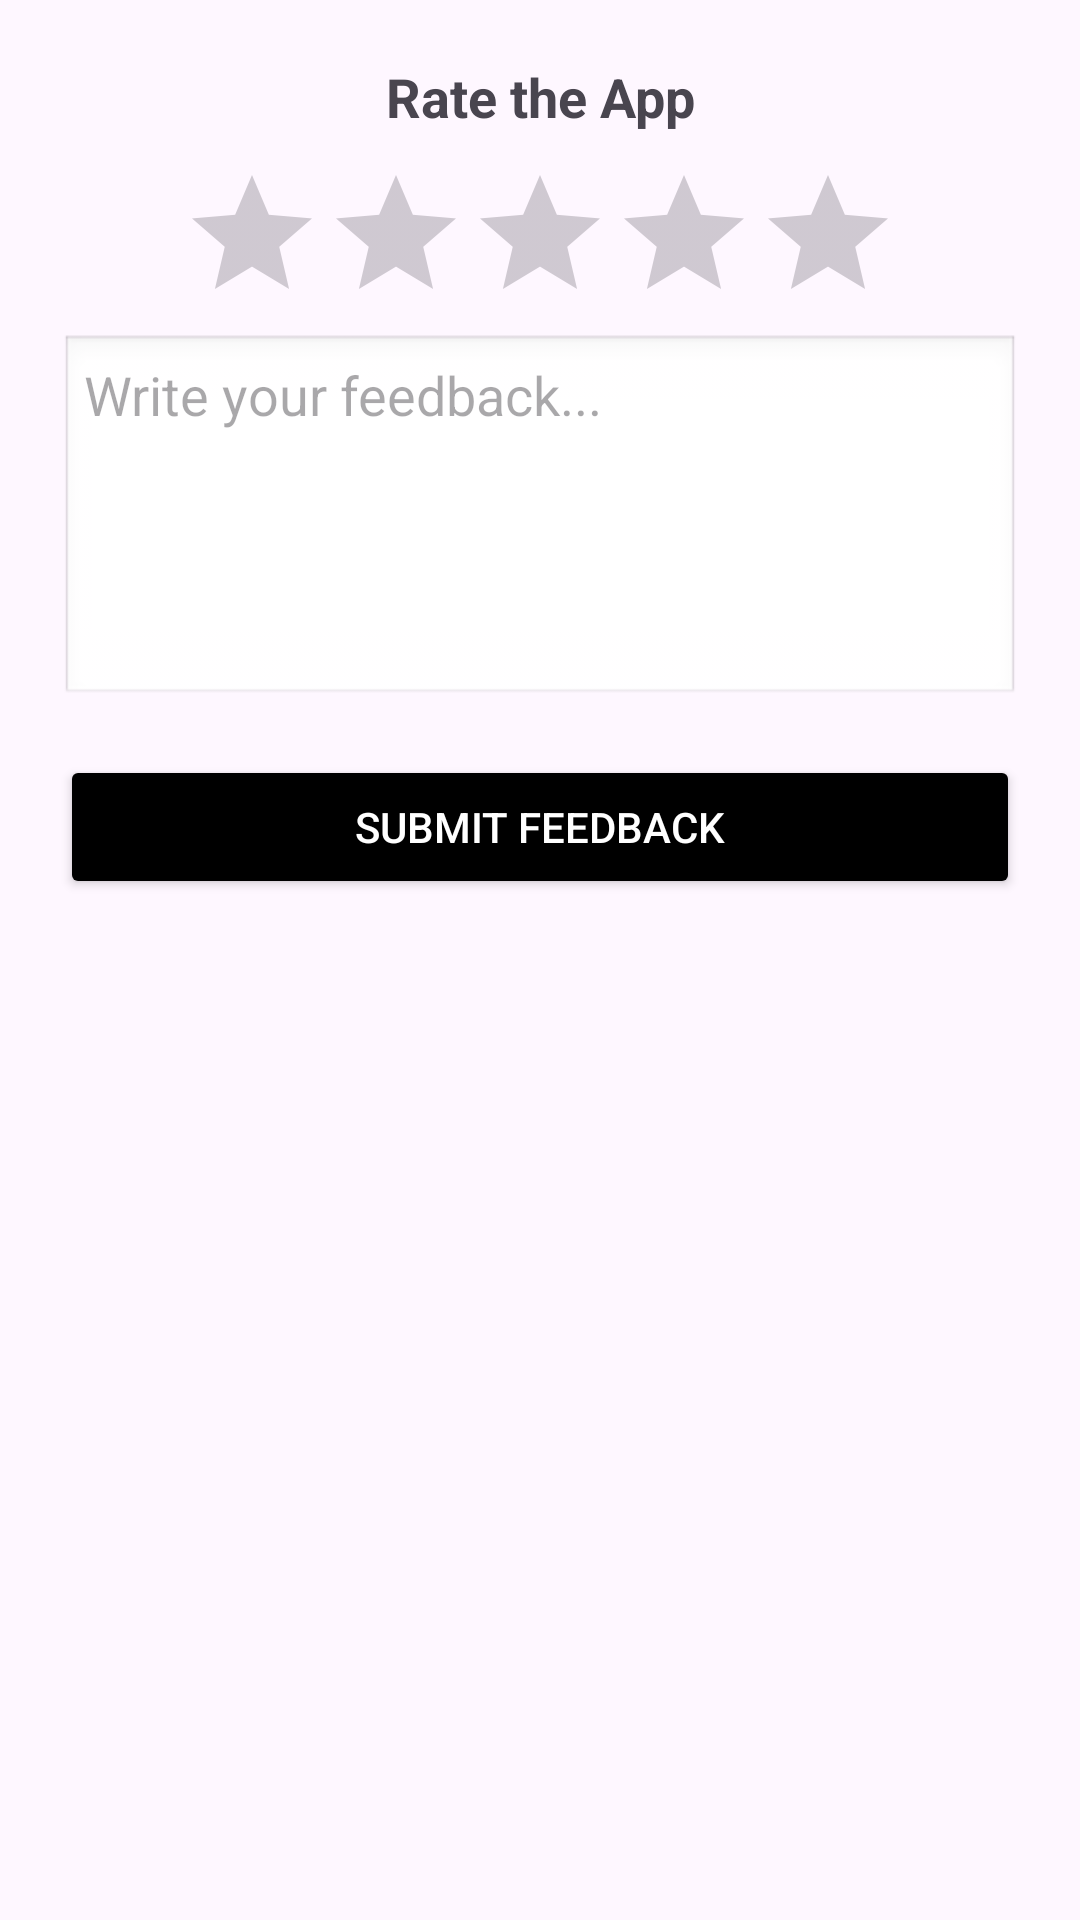

Write the Android layout XML for this screen, with the resource values it uses.
<!-- AndroidManifest.xml: application theme Theme.Vehicle_Parking_Booking_System -->
<!-- res/layout/activity_feedback.xml -->
<LinearLayout xmlns:android="http://schemas.android.com/apk/res/android"
    android:layout_width="match_parent"
    android:layout_height="match_parent"
    android:orientation="vertical"
    android:padding="20dp">

    <TextView
        android:layout_width="match_parent"
        android:layout_height="wrap_content"
        android:text="Rate the App"
        android:textSize="18sp"
        android:textStyle="bold"
        android:gravity="center"
        android:paddingBottom="10dp" />

    <RatingBar
        android:id="@+id/ratingBar"
        android:layout_width="wrap_content"
        android:layout_height="wrap_content"
        android:layout_gravity="center"
        android:numStars="5"
        android:stepSize="0.5" />

    <EditText
        android:id="@+id/etFeedback"
        android:layout_width="match_parent"
        android:layout_height="wrap_content"
        android:hint="Write your feedback..."
        android:gravity="top"
        android:inputType="textMultiLine"
        android:lines="5"
        android:padding="8dp"
        android:background="@android:drawable/edit_text" />

    <Button
        android:id="@+id/btnSubmitFeedback"
        android:layout_width="match_parent"
        android:layout_height="wrap_content"
        android:layout_marginTop="16dp"
        android:text="Submit Feedback"
        android:backgroundTint="@color/black"
        android:textColor="@android:color/white" />

    <TextView
        android:id="@+id/tvThankYouMessage"
        android:layout_width="match_parent"
        android:layout_height="wrap_content"
        android:text="Thank you for your feedback!"
        android:textSize="16sp"
        android:textColor="@android:color/holo_green_dark"
        android:gravity="center"
        android:visibility="gone"
        android:layout_marginTop="16dp" />

</LinearLayout>
<!-- resources referenced by this layout -->
<resources>
  <color name="black">#FF000000</color>
  <style name="Theme.Vehicle_Parking_Booking_System" parent="Base.Theme.Vehicle_Parking_Booking_System" />
  <style name="Base.Theme.Vehicle_Parking_Booking_System" parent="Theme.Material3.DayNight.NoActionBar">
          
          
      </style>
</resources>
